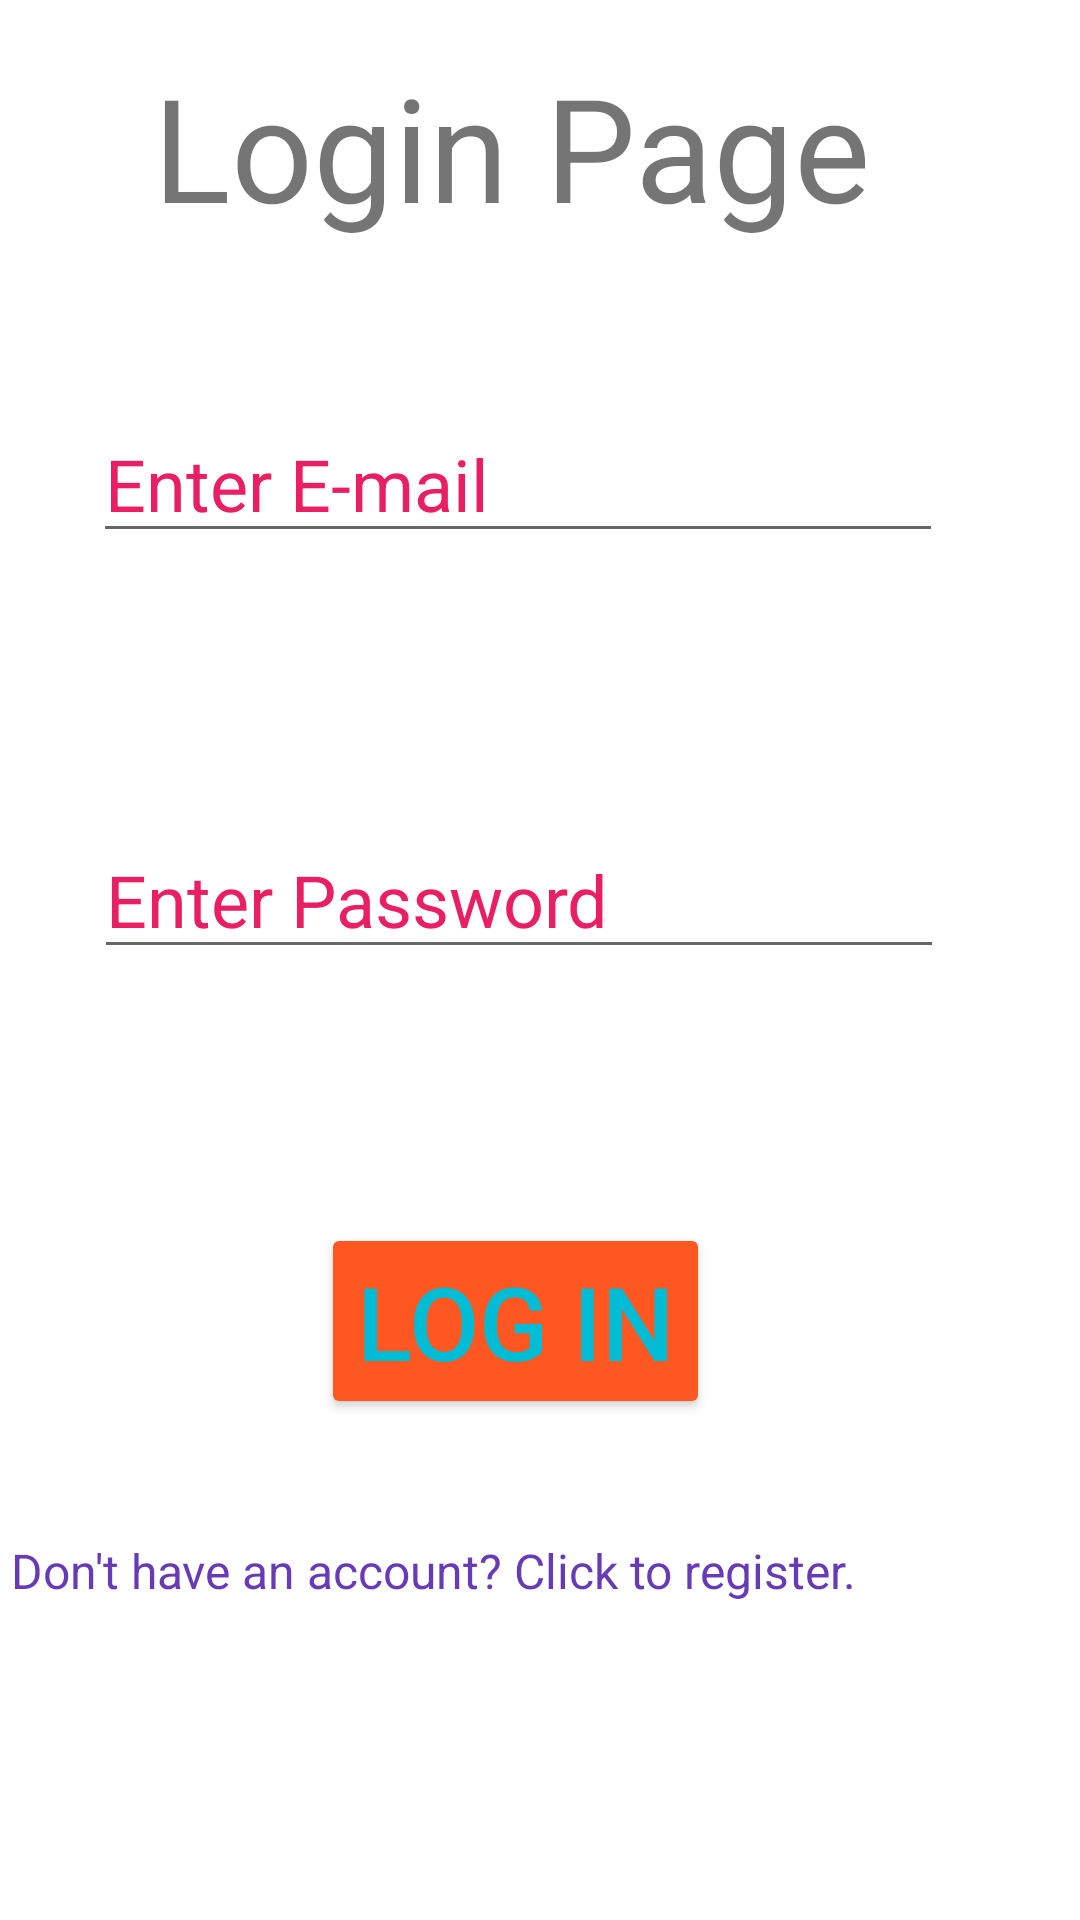

Write the Android layout XML for this screen, with the resource values it uses.
<!-- AndroidManifest.xml: application theme Theme.Zardlogin -->
<!-- res/layout/activity_login.xml -->
<?xml version="1.0" encoding="utf-8"?>
<androidx.constraintlayout.widget.ConstraintLayout xmlns:android="http://schemas.android.com/apk/res/android"
    xmlns:app="http://schemas.android.com/apk/res-auto"
    xmlns:tools="http://schemas.android.com/tools"
    android:layout_width="match_parent"
    android:layout_height="match_parent"
    tools:context=".LoginActivity">

    <TextView
        android:id="@+id/Edt_Login"
        android:layout_width="wrap_content"
        android:layout_height="wrap_content"
        android:text="Login Page"
        android:textSize="48sp"
        app:layout_constraintBottom_toBottomOf="parent"
        app:layout_constraintEnd_toEndOf="parent"
        app:layout_constraintHorizontal_bias="0.424"
        app:layout_constraintStart_toStartOf="parent"
        app:layout_constraintTop_toTopOf="parent"
        app:layout_constraintVertical_bias="0.029" />

    <EditText
        android:id="@+id/LoginEmail"
        android:layout_width="wrap_content"
        android:layout_height="wrap_content"
        android:layout_marginStart="5dp"
        android:layout_marginLeft="5dp"
        android:layout_marginTop="54dp"
        android:layout_marginBottom="424dp"
        android:ems="10"
        android:hint="Enter E-mail"
        android:inputType="textEmailAddress"
        android:textColorHint="#E91E63"
        android:textSize="24sp"
        app:layout_constraintBottom_toBottomOf="parent"
        app:layout_constraintEnd_toEndOf="parent"
        app:layout_constraintHorizontal_bias="0.364"
        app:layout_constraintStart_toStartOf="parent"
        app:layout_constraintTop_toBottomOf="@+id/Edt_Login"
        app:layout_constraintVertical_bias="0.0" />

    <EditText
        android:id="@+id/Edt_passwordlogin"
        android:layout_width="wrap_content"
        android:layout_height="wrap_content"
        android:layout_marginStart="5dp"
        android:layout_marginLeft="5dp"
        android:layout_marginTop="63dp"
        android:layout_marginBottom="317dp"
        android:ems="10"
        android:hint="Enter Password"
        android:inputType="textPassword"
        android:textColorHighlight="#E91E63"
        android:textColorHint="#E91E63"
        android:textSize="24sp"
        app:layout_constraintBottom_toBottomOf="parent"
        app:layout_constraintEnd_toEndOf="parent"
        app:layout_constraintHorizontal_bias="0.367"
        app:layout_constraintStart_toStartOf="parent"
        app:layout_constraintTop_toBottomOf="@+id/LoginEmail"
        app:layout_constraintVertical_bias="1.0" />

    <Button
        android:id="@+id/Btn_loginbutton"
        android:layout_width="wrap_content"
        android:layout_height="wrap_content"
        android:layout_marginStart="132dp"
        android:layout_marginLeft="132dp"
        android:layout_marginTop="102dp"
        android:layout_marginEnd="185dp"
        android:layout_marginRight="185dp"
        android:layout_marginBottom="167dp"
        android:text="Log in"
        android:textColor="#00BCD4"
        android:textSize="34sp"
        app:backgroundTint="#FF5722"
        app:layout_constraintBottom_toBottomOf="parent"
        app:layout_constraintEnd_toEndOf="parent"
        app:layout_constraintHorizontal_bias="0.29"
        app:layout_constraintStart_toStartOf="parent"
        app:layout_constraintTop_toBottomOf="@+id/Edt_passwordlogin"
        app:layout_constraintVertical_bias="1.0" />

    <TextView
        android:id="@+id/Txt_gotoregister"
        android:layout_width="wrap_content"
        android:layout_height="wrap_content"
        android:text="Don't have an account? Click to register."
        android:textColor="#673AB7"
        android:textSize="16sp"
        app:layout_constraintBottom_toBottomOf="parent"
        app:layout_constraintEnd_toEndOf="parent"
        app:layout_constraintHorizontal_bias="0.045"
        app:layout_constraintStart_toStartOf="parent"
        app:layout_constraintTop_toBottomOf="@+id/Edt_passwordlogin"
        app:layout_constraintVertical_bias="0.642" />
</androidx.constraintlayout.widget.ConstraintLayout>
<!-- resources referenced by this layout -->
<resources>
  <style name="Theme.Zardlogin" parent="Theme.MaterialComponents.DayNight.DarkActionBar">
          
          <item name="colorPrimary">@color/purple_500</item>
          <item name="colorPrimaryVariant">@color/purple_700</item>
          <item name="colorOnPrimary">@color/white</item>
          
          <item name="colorSecondary">@color/teal_200</item>
          <item name="colorSecondaryVariant">@color/teal_700</item>
          <item name="colorOnSecondary">@color/black</item>
          
          <item name="android:statusBarColor" tools:targetApi="21">?attr/colorPrimaryVariant</item>
          
      </style>
  <!-- not gathered from this repository: default colours our renderer supplied (Android Studio template values) -->
  <color name="purple_500">#FF6200EE</color>
  <color name="purple_700">#FF3700B3</color>
  <color name="teal_200">#FF03DAC5</color>
  <color name="teal_700">#FF018786</color>
  <color name="black">#FF000000</color>
  <color name="white">#FFFFFFFF</color>
</resources>
